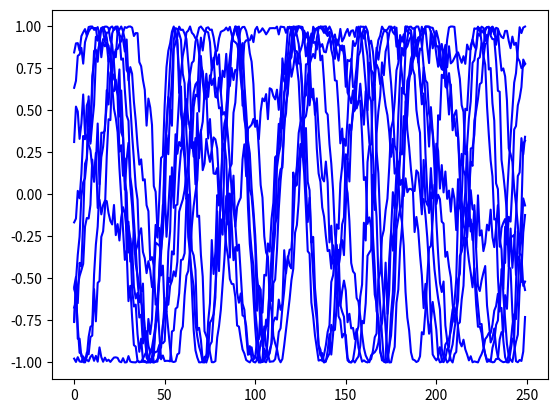

The matplotlib source for this figure:
from __future__ import division
import numpy as np
from scipy.special import logsumexp
from scipy.integrate import odeint

def lorentz_96(y, t, force, b):
	p = y.shape[0]
	dydt = np.zeros(y.shape[0])
	for i in range(p):
		dydt[i] = (y[(i + 1) % p] - y[i - 2]) * y[i - 1] - y[i] + force
	return dydt


"""
K - connection strength
omega - natural frequency for each osccilator
A - the connectivity matrix
"""
def Kuramoto(y,t,omega,A,K):
	p = y.shape[0]
	dydt = np.zeros(y.shape[0])
	for i in range(p):
		dydt[i] = omega[i]
		base = 0
		for j in range(p):
			base += A[j,i]*np.sin(y[j] - y[i])
		dydt += (K/p)*base
	return dydt


"""
Code to generate coupled kuramoto oscilators 
sparsity - the fraction of edges in graph
p - dimension of system
K - strength of interactions
N - number of output time points
delta_t - sampling between time points
sd - the noise added ontop of the series
num_trials - the number of trials/runs from this grid

outputs: 
Z - a #time points x # replicates x size (p) of series tensor
GC - size (p) x size (p) graph of directed interactions
"""

def GenerateKuramotoData(sparsity, p,K=2,N=250,delta_t = .1, sd=2.5,noise_add='global',seed = 543,num_trials=100):
	con_per_edge = int(np.ceil(p*sparsity))

	#GC_on = np.random.binomial(n = 1, p = sparsity, size = (p, p))
	GC_on = np.zeros((p,p))
	for i in range(p):
		possible_choices = np.setdiff1d(np.arange(p),i)
		selected = np.random.choice(possible_choices,con_per_edge,replace=False)
		GC_on[selected,i] = 1
		GC_on[i,i] = 1

	t = N*delta_t
	t = np.linspace(0,N*delta_t,N)
	Z = np.zeros((N,num_trials,p))
	for k in range(num_trials):
		omega = np.random.uniform(0.0,2.0,size=p)
		y0 = np.random.uniform(0.0,2.0*np.pi,size=p)
		z = odeint(Kuramoto,y0,t,args = (omega,GC_on,K))
		if noise_add == 'global':
			z += np.random.normal(loc = 0, scale = sd, size = (N, p))
		z = np.cos(z)
		Z[:,k,:] = z


	return Z, GC_on

def lorentz_96_model_2(forcing_constant, p, N, delta_t = 0.1, sd = 0.1, seed = 543):
	np.random.seed(seed)

	burnin = 100
	N += burnin
	F = forcing_constant
	b = 10
	y0 = np.random.normal(loc = 0, scale = 0.01, size = p)
	t = N * delta_t
	t = np.linspace(0, N * delta_t, N)

	z = odeint(lorentz_96, y0, t, args = (F,b))

	z += np.random.normal(loc = 0, scale = sd, size = (N, p))

	GC_on = np.zeros((p, p))
	for i in range(p):
		GC_on[i, i] = 1
		GC_on[i, (i - 1) % p] = 1
		GC_on[i, (i - 2) % p] = 1
		GC_on[i, (i + 1) % p] = 1

	return z[range(burnin, N), :], GC_on

def lorentz_96_model(forcing_constant, p, N, delta_t = 0.01, sd = 0.1, noise_add = 'global', seed = 543):
	np.random.seed(seed)

	burnin = 4000
	N += burnin
	z = np.zeros((N, p))
	z[0, :] = np.random.normal(loc = 0, scale = 0.01, size = p)
	for t in range(1, N):
		for i in range(p):
			grad = (z[t - 1, (i + 1) % p] - z[t - 1, i - 2]) * z[t - 1, i - 1] - z[t - 1, i] + forcing_constant
			z[t, i] = delta_t * grad + z[t - 1, i]
			if noise_add == 'step':
				z[t, i] += np.random.normal(loc = 0, scale = sd, size = 1)

	if noise_add == 'global':
		z += np.random.normal(loc = 0, scale = sd, size = (N, p))

	GC_on = np.zeros((p, p))
	for i in range(p):
		GC_on[i, i] = 1
		GC_on[i, (i - 1) % p] = 1
		GC_on[i, (i - 2) % p] = 1
		GC_on[i, (i + 1) % p] = 1

	return z[range(burnin, N), :], GC_on

def stationary_var(beta, p, lag, radius):
	bottom = np.hstack((np.eye(p * (lag-1)), np.zeros((p * (lag - 1), p))))  
	beta_tilde = np.vstack((beta,bottom))
	eig = np.linalg.eigvals(beta_tilde)
	maxeig = max(np.absolute(eig))
	not_stationary = maxeig >= radius
	return beta * 0.95, not_stationary

def var_model(sparsity, p, sd_beta, sd_e, N, lag, seed = 543):
	np.random.seed(seed)

	radius = 0.97
	min_effect = 1
	beta = np.random.normal(loc = 0, scale = sd_beta, size = (p, p * lag))
	beta[(beta < min_effect) & (beta > 0)] = min_effect
	beta[(beta > - min_effect) & (beta < 0)] = - min_effect

	GC_on = np.random.binomial(n = 1, p = sparsity, size = (p, p))
	for i in range(p):
		beta[i, i] = min_effect
		GC_on[i, i] = 1

	GC_lag = GC_on
	for i in range(lag - 1):
		GC_lag = np.hstack((GC_lag, GC_on))

	beta = np.multiply(GC_lag, beta)
	errors = np.random.normal(loc = 0, scale = sd_e, size = (p, N))

	not_stationary = True
	while not_stationary:
		beta, not_stationary = stationary_var(beta, p, lag, radius)

	X = np.zeros((p, N))
	X[:, range(lag)] = errors[:, range(lag)]
	for i in range(lag, N):
		X[:, i] = np.dot(beta, X[:, range(i - lag, i)].flatten(order = 'F')) + errors[:, i]

	return X.T, beta, GC_on

def standardized_var_model(sparsity, p, beta_value, sd_e, N, lag, seed = 654):
	np.random.seed(seed)

	radius = 0.97
	beta = np.eye(p) * beta_value
	GC_on = np.eye(p)

	# Set dependencies for each component
	num_nonzero = int(p * sparsity) - 1
	for i in range(p):
		choice = np.random.choice(p - 1, size = num_nonzero, replace = False)
		choice[choice >= i] += 1
		beta[i, choice] = beta_value
		GC_on[i, choice] = 1

	# Create full beta matrix
	beta_full = beta
	for i in range(1, lag):
		beta_full = np.hstack((beta_full, beta))

	not_stationary = True
	while not_stationary:
		beta_full, not_stationary = stationary_var(beta_full, p, lag, radius)

	errors = np.random.normal(loc = 0, scale = sd_e, size = (p, N))
	X = np.zeros((p, N))
	X[:, range(lag)] = errors[:, range(lag)]
	for i in range(lag, N):
		X[:, i] = np.dot(beta_full, X[:, range(i - lag, i)].flatten(order = 'F')) + errors[:, i]

	return X.T, beta_full, GC_on

def long_lag_var_model(sparsity, p, sd_beta, sd_e, N, lag = 20, seed = 543):
	np.random.seed(seed)
	
	radius = 0.97
	min_effect = 1
	GC_on = np.random.binomial(n = 1, p = sparsity, size = (p, p))
	np.fill_diagonal(GC_on, 0.0)
	GC_lag = np.zeros((p, p * lag))
	GC_lag[:, range(0, p)] = np.eye(p)
	GC_lag[:, range(p * (lag - 1), p * lag)] = GC_on

	beta = np.random.normal(loc = 0, scale = sd_beta, size = (p, p * lag))
	beta[(beta < min_effect) & (beta > 0)] = min_effect
	beta[(beta > min_effect) & (beta < 0)] = - min_effect
	beta = np.multiply(beta, GC_lag)

	not_stationary = True
	while not_stationary:
		beta, not_stationary = stationary_var(beta, p, lag, radius)

	errors = np.random.normal(loc = 0, scale = sd_e, size = (p, N))

	X = np.zeros((p, N))
	X[:, range(lag)] = errors[:, range(lag)]
	for i in range(lag, N):
		X[:, i] = np.dot(beta, X[:, range(i - lag, i)].flatten(order = 'F')) + errors[:, i]

	return X.T, beta, np.maximum(GC_on, np.eye(p))

def hmm_model(p, N, num_states = 3, sd_e = 0.1, sparsity = 0.2, tau = 2, seed = 543):
	np.random.seed(seed)
	
	Z_sig = 0.3
	Z = np.zeros((p, p, num_states, num_states))
	GC_on = np.random.binomial(1, sparsity, p * p).reshape(p,p)
	for i in range(p):
		GC_on[i,i] = 1
	mu = np.random.uniform(low = -5.0, high = 5.0, size = (p, num_states))
	for i in range(p):
		for j in range(p):
			if GC_on[i,j]:
				Z[i,j,:,:] = Z_sig * np.random.randn(num_states,num_states)

    # generate state sequence
	L = np.zeros((N,p)).astype(int)
	for t in range(1,N):
		for i in range(p):
			switch_prob = np.zeros(num_states)
			for j in range(p):
				switch_prob += Z[i,j,L[t-1,j],:]
			switch_prob = switch_prob * tau
			switch_prob = np.exp(switch_prob - logsumexp(switch_prob))
			L[t,i] = np.nonzero(np.random.multinomial(1, switch_prob))[0][0]

    # generate outputs from state sequence
	X = np.zeros((N,p))
	for i in range(N):
		for j in range(p):
			X[i,j] = sd_e * np.random.randn(1) + mu[j,L[i,j]]

	return X, L, GC_on

# def standardized_hmm_model(p, N, num_states = 3, sd_e = 0.1, sparsity = 0.2, tau = 2, seed = 543):
# 	np.random.seed(seed)
	
# 	Z_sig = 0.3
# 	Z = np.zeros((p, p, num_states, num_states))
	
# 	GC_on = np.random.binomial(1, sparsity, p * p).reshape(p,p)
# 	for i in range(p):
# 		GC_on[i,i] = 1
	
# 	mu = np.random.uniform(low = -5.0, high = 5.0, size = (p, num_states))
# 	for i in range(p):
# 		for j in range(p):
# 			if GC_on[i,j]:
# 				Z[i,j,:,:] = Z_sig * np.random.randn(num_states,num_states)

#     # generate state sequence
# 	L = np.zeros((N,p)).astype(int)
# 	for t in range(1,N):
# 		for i in range(p):
# 			switch_prob = np.zeros(num_states)
# 			for j in range(p):
# 				switch_prob += Z[i,j,L[t-1,j],:]
# 			switch_prob = switch_prob * tau
# 			switch_prob = np.exp(switch_prob - logsumexp(switch_prob))
# 			L[t,i] = np.nonzero(np.random.multinomial(1, switch_prob))[0][0]

#     # generate outputs from state sequence
# 	X = np.zeros((N,p))
# 	for i in range(N):
# 		for j in range(p):
# 			X[i,j] = sd_e * np.random.randn(1) + mu[j,L[i,j]]

# 	return X, L, GC_on


if __name__ == "__main__": 
	import matplotlib.pyplot as plt
	#z,GC = lorentz_96_model_2(5,10,100,.1,.1)
	#plt.plot(z[:, 0], 'b', label='theta(t)')
	#plt.plot(z[:, 1], 'g', label='omega(t)')
	#plt.show()
	sparsity = .1
	p = 10
	z, GC = GenerateKuramotoData(sparsity, p,N=250,delta_t = .1, sd=.1,noise_add='global',seed = 543)
	plt.plot(z[:, 0,:], 'b', label='theta(t)')
	#plt.plot(z[:, 0,1], 'g', label='omega(t)')
	plt.show()

